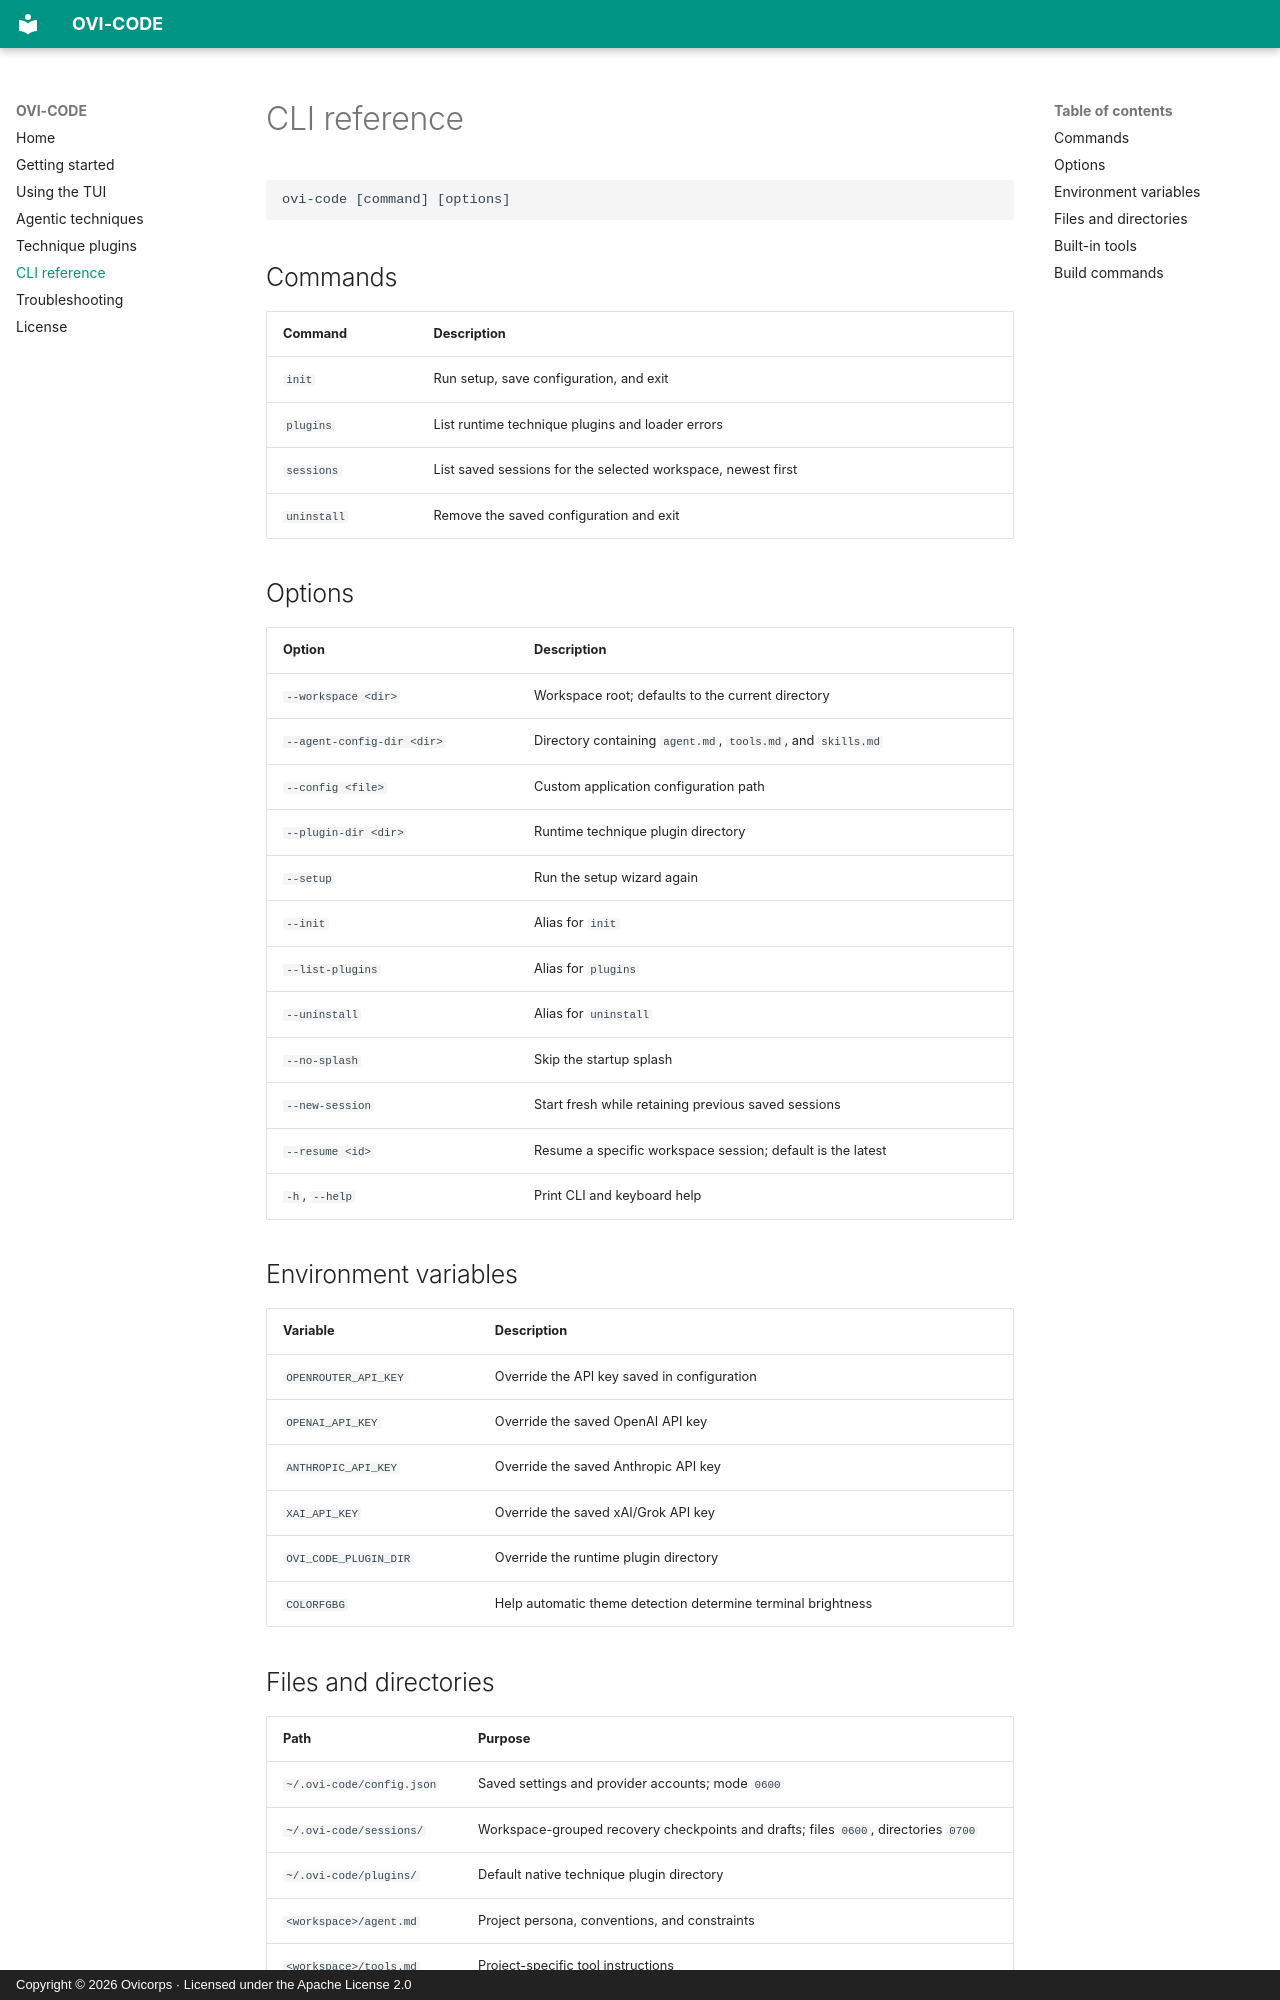

repository: Ovicorps/ovi-code · page: reference/index.html · generator: mkdocs · copyright: Copyright © 2026 Ovicorps · Licensed under the Apache License 2.0

# CLI reference

```text
ovi-code [command] [options]
```

## Commands

| Command | Description |
| --- | --- |
| `init` | Run setup, save configuration, and exit |
| `plugins` | List runtime technique plugins and loader errors |
| `sessions` | List saved sessions for the selected workspace, newest first |
| `uninstall` | Remove the saved configuration and exit |

## Options

| Option | Description |
| --- | --- |
| `--workspace <dir>` | Workspace root; defaults to the current directory |
| `--agent-config-dir <dir>` | Directory containing `agent.md`, `tools.md`, and `skills.md` |
| `--config <file>` | Custom application configuration path |
| `--plugin-dir <dir>` | Runtime technique plugin directory |
| `--setup` | Run the setup wizard again |
| `--init` | Alias for `init` |
| `--list-plugins` | Alias for `plugins` |
| `--uninstall` | Alias for `uninstall` |
| `--no-splash` | Skip the startup splash |
| `--new-session` | Start fresh while retaining previous saved sessions |
| `--resume <id>` | Resume a specific workspace session; default is the latest |
| `-h`, `--help` | Print CLI and keyboard help |

## Environment variables

| Variable | Description |
| --- | --- |
| `OPENROUTER_API_KEY` | Override the API key saved in configuration |
| `OPENAI_API_KEY` | Override the saved OpenAI API key |
| `ANTHROPIC_API_KEY` | Override the saved Anthropic API key |
| `XAI_API_KEY` | Override the saved xAI/Grok API key |
| `OVI_CODE_PLUGIN_DIR` | Override the runtime plugin directory |
| `COLORFGBG` | Help automatic theme detection determine terminal brightness |
